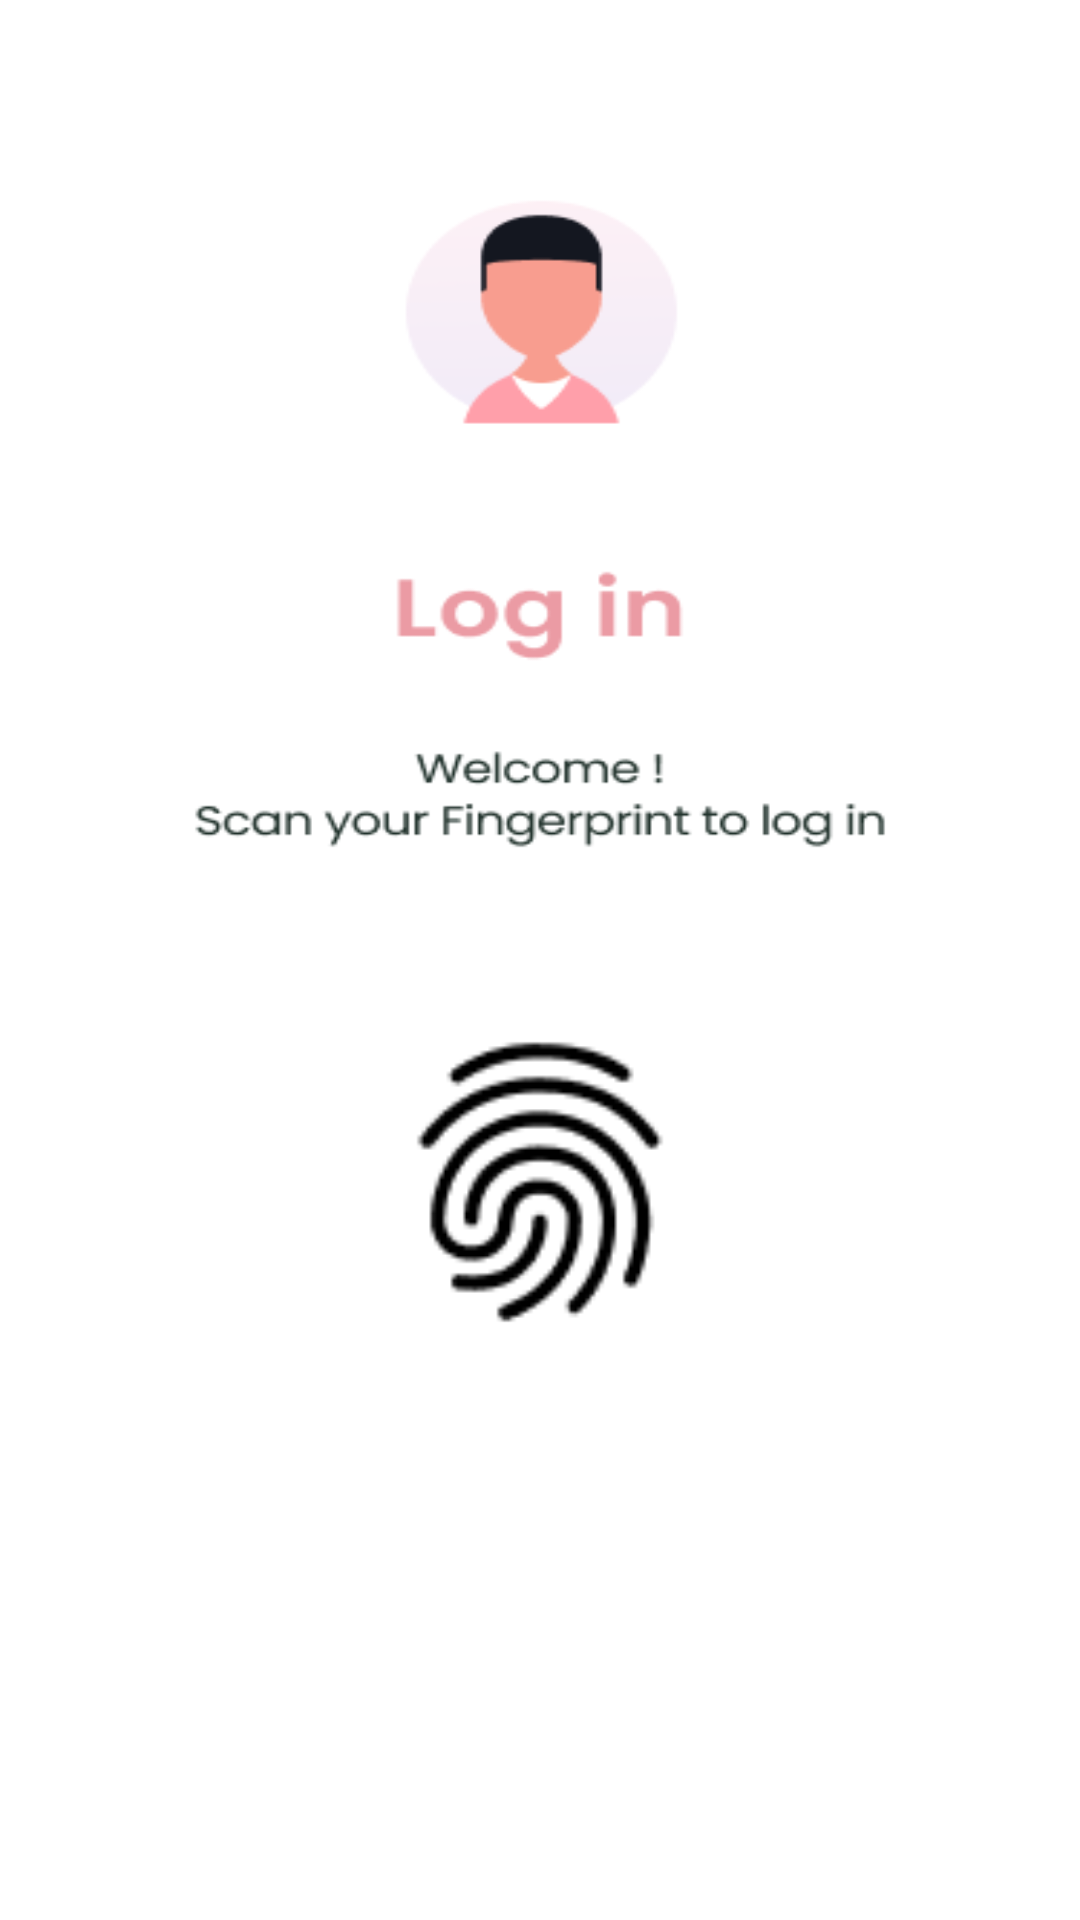

Android layout source for this screen:
<!-- AndroidManifest.xml: application theme Theme.VoterZmate -->
<!-- res/layout/activity_fingerprint.xml -->
<?xml version="1.0" encoding="utf-8"?>
<androidx.constraintlayout.widget.ConstraintLayout xmlns:android="http://schemas.android.com/apk/res/android"
    xmlns:app="http://schemas.android.com/apk/res-auto"
    xmlns:tools="http://schemas.android.com/tools"
    android:layout_width="match_parent"
    android:layout_height="match_parent"
    android:background="@drawable/login_fingerprint_bg"
    tools:context=".FingerprintActivity">

    <ImageView
        android:id="@+id/fingerprint"
        android:layout_width="98dp"
        android:layout_height="100dp"
        android:layout_marginBottom="196dp"
        app:layout_constraintBottom_toBottomOf="parent"
        app:layout_constraintEnd_toEndOf="parent"
        app:layout_constraintHorizontal_bias="0.5"
        app:layout_constraintStart_toStartOf="parent"
        app:srcCompat="@drawable/fingerprint" />
</androidx.constraintlayout.widget.ConstraintLayout>
<!-- resources referenced by this layout -->
<resources>
  <!-- drawable fingerprint: png bitmap (drawable-v24, 1762 bytes) -->
  <!-- drawable login_fingerprint_bg: png bitmap (drawable-v24, 11782 bytes) -->
  <style name="Theme.VoterZmate" parent="Theme.MaterialComponents.DayNight.DarkActionBar">
          
          <item name="colorPrimary">@color/action_bar</item>
          <item name="colorPrimaryVariant">@color/action_bar</item>
          <item name="colorOnPrimary">@color/white</item>
          
          <item name="colorSecondary">@color/teal_200</item>
          <item name="colorSecondaryVariant">@color/teal_700</item>
          <item name="colorOnSecondary">@color/black</item>
          
          <item name="android:statusBarColor" tools:targetApi="l">?attr/colorPrimaryVariant</item>
          
      </style>
  <color name="action_bar">#EB9BA4</color>
  <color name="white">#FFFFFFFF</color>
  <color name="teal_200">#FF03DAC5</color>
  <color name="teal_700">#FF018786</color>
  <color name="black">#FF000000</color>
</resources>
